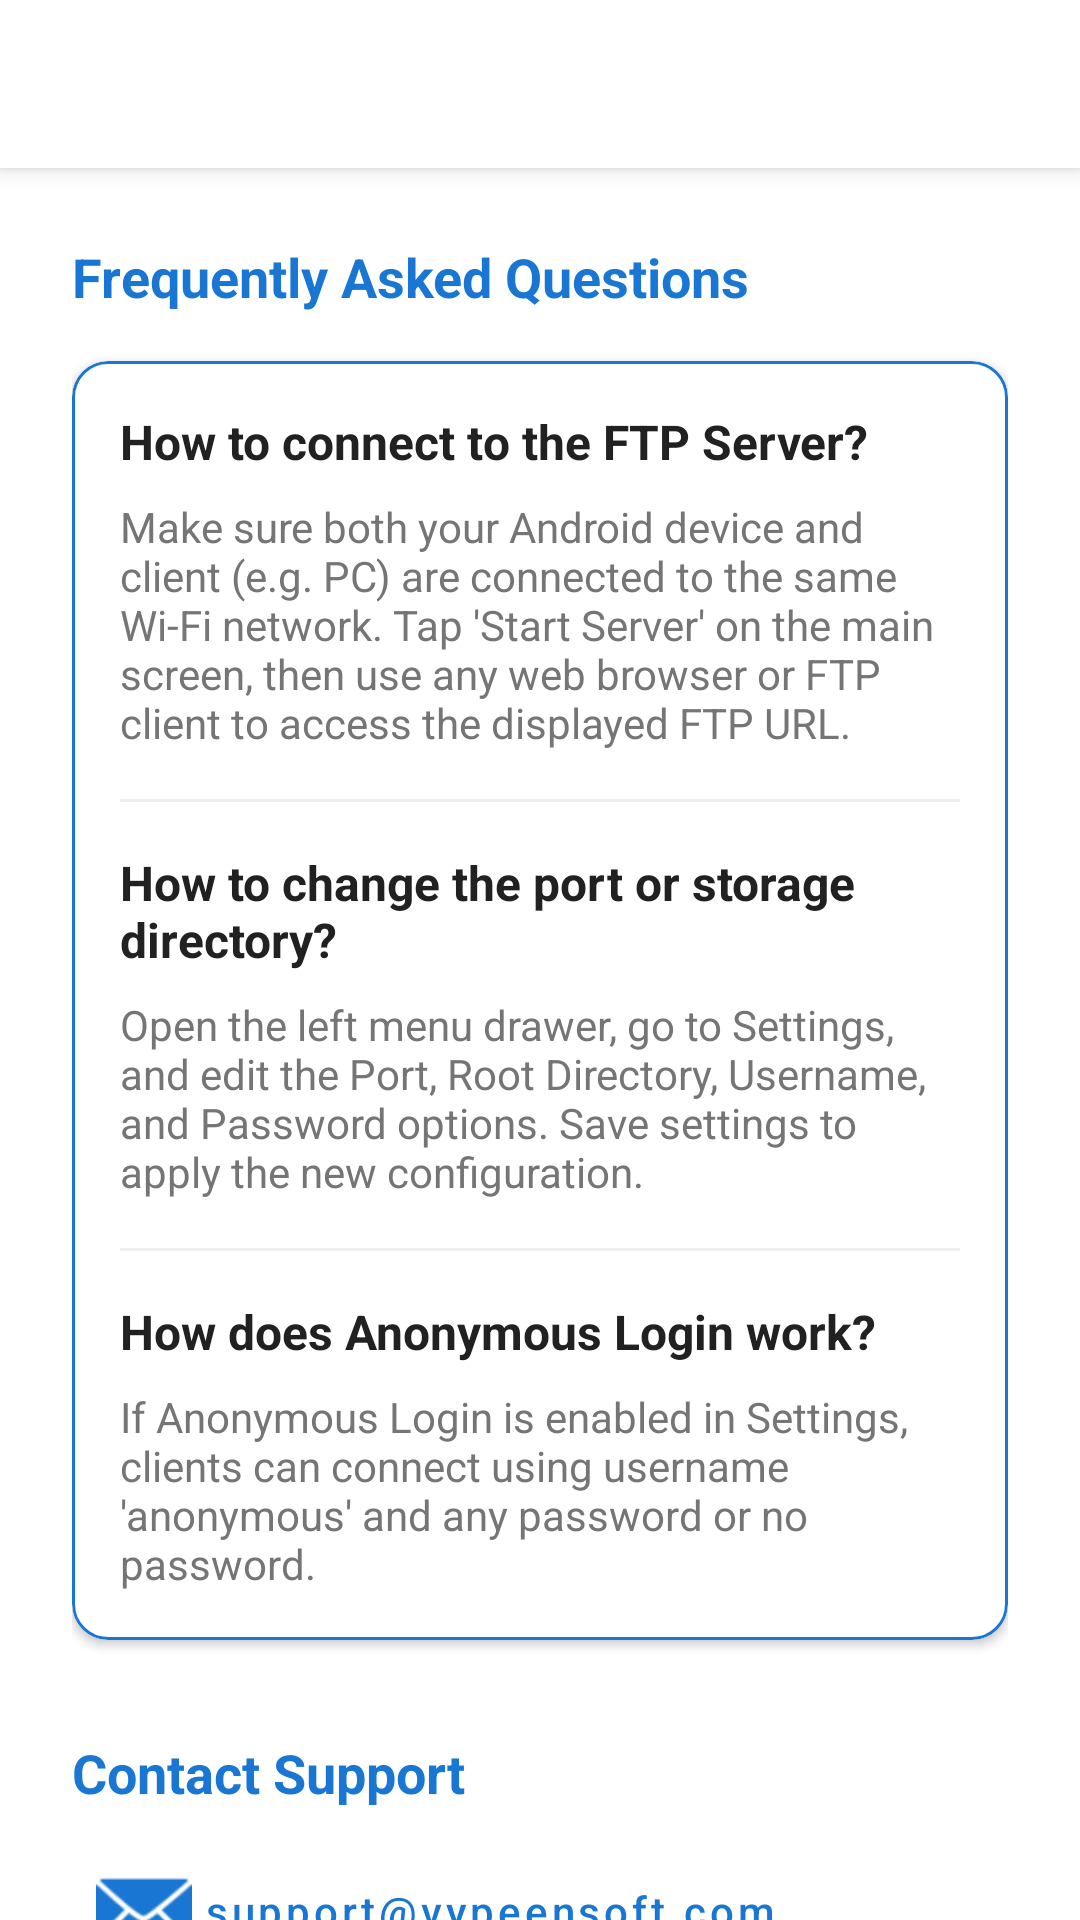

Android layout source for this screen:
<!-- AndroidManifest.xml: application theme Theme.FTPServer -->
<!-- res/layout/activity_help.xml -->
<?xml version="1.0" encoding="utf-8"?>
<androidx.coordinatorlayout.widget.CoordinatorLayout xmlns:android="http://schemas.android.com/apk/res/android"
    xmlns:app="http://schemas.android.com/apk/res-auto"
    android:layout_width="match_parent"
    android:layout_height="match_parent"
    android:background="@color/backgroundColor">

    <com.google.android.material.appbar.AppBarLayout
        android:layout_width="match_parent"
        android:layout_height="wrap_content"
        android:theme="@style/ThemeOverlay.AppCompat.Light">

        <androidx.appcompat.widget.Toolbar
            android:id="@+id/toolbar"
            android:layout_width="match_parent"
            android:layout_height="?attr/actionBarSize"
            android:background="@color/backgroundColor"
            app:titleTextColor="@color/primaryColor"
            app:navigationIconTint="@color/primaryColor"
            app:popupTheme="@style/ThemeOverlay.MaterialComponents.Light" />

    </com.google.android.material.appbar.AppBarLayout>

    <androidx.core.widget.NestedScrollView
        android:layout_width="match_parent"
        android:layout_height="match_parent"
        app:layout_behavior="@string/appbar_scrolling_view_behavior">

        <LinearLayout
            android:layout_width="match_parent"
            android:layout_height="wrap_content"
            android:orientation="vertical"
            android:padding="24dp">

            <TextView
                android:layout_width="wrap_content"
                android:layout_height="wrap_content"
                android:text="Frequently Asked Questions"
                android:textColor="@color/primaryColor"
                android:textSize="18sp"
                android:textStyle="bold" />

            <com.google.android.material.card.MaterialCardView
                android:layout_width="match_parent"
                android:layout_height="wrap_content"
                android:layout_marginTop="16dp"
                app:cardCornerRadius="12dp"
                app:cardElevation="2dp"
                app:strokeColor="@color/primaryColor"
                app:cardBackgroundColor="@color/backgroundCard"
                app:strokeWidth="1dp">

                <LinearLayout
                    android:layout_width="match_parent"
                    android:layout_height="wrap_content"
                    android:orientation="vertical"
                    android:padding="16dp">

                    <TextView
                        android:layout_width="wrap_content"
                        android:layout_height="wrap_content"
                        android:text="How to connect to the FTP Server?"
                        android:textColor="@color/textColorPrimary"
                        android:textSize="16sp"
                        android:textStyle="bold" />

                    <TextView
                        android:layout_width="wrap_content"
                        android:layout_height="wrap_content"
                        android:layout_marginTop="8dp"
                        android:text="Make sure both your Android device and client (e.g. PC) are connected to the same Wi-Fi network. Tap 'Start Server' on the main screen, then use any web browser or FTP client to access the displayed FTP URL."
                        android:textColor="@color/textColorSecondary"
                        android:textSize="14sp" />

                    <View
                        android:layout_width="match_parent"
                        android:layout_height="1dp"
                        android:layout_marginTop="16dp"
                        android:layout_marginBottom="16dp"
                        android:background="#EEEEEE" />

                    <TextView
                        android:layout_width="wrap_content"
                        android:layout_height="wrap_content"
                        android:text="How to change the port or storage directory?"
                        android:textColor="@color/textColorPrimary"
                        android:textSize="16sp"
                        android:textStyle="bold" />

                    <TextView
                        android:layout_width="wrap_content"
                        android:layout_height="wrap_content"
                        android:layout_marginTop="8dp"
                        android:text="Open the left menu drawer, go to Settings, and edit the Port, Root Directory, Username, and Password options. Save settings to apply the new configuration."
                        android:textColor="@color/textColorSecondary"
                        android:textSize="14sp" />

                    <View
                        android:layout_width="match_parent"
                        android:layout_height="1dp"
                        android:layout_marginTop="16dp"
                        android:layout_marginBottom="16dp"
                        android:background="#EEEEEE" />

                    <TextView
                        android:layout_width="wrap_content"
                        android:layout_height="wrap_content"
                        android:text="How does Anonymous Login work?"
                        android:textColor="@color/textColorPrimary"
                        android:textSize="16sp"
                        android:textStyle="bold" />

                    <TextView
                        android:layout_width="wrap_content"
                        android:layout_height="wrap_content"
                        android:layout_marginTop="8dp"
                        android:text="If Anonymous Login is enabled in Settings, clients can connect using username 'anonymous' and any password or no password."
                        android:textColor="@color/textColorSecondary"
                        android:textSize="14sp" />

                </LinearLayout>

            </com.google.android.material.card.MaterialCardView>

            <TextView
                android:layout_width="wrap_content"
                android:layout_height="wrap_content"
                android:layout_marginTop="32dp"
                android:text="Contact Support"
                android:textColor="@color/primaryColor"
                android:textSize="18sp"
                android:textStyle="bold" />

            <com.google.android.material.button.MaterialButton
                android:id="@+id/btn_email_support"
                style="@style/Widget.MaterialComponents.Button.TextButton"
                android:layout_width="wrap_content"
                android:layout_height="wrap_content"
                android:layout_marginTop="8dp"
                android:text="support@vypeensoft.com"
                android:textColor="@color/primaryColor"
                app:iconTint="@color/primaryColor"
                android:textAllCaps="false"
                app:icon="@android:drawable/ic_dialog_email" />

        </LinearLayout>

    </androidx.core.widget.NestedScrollView>

</androidx.coordinatorlayout.widget.CoordinatorLayout>
<!-- resources referenced by this layout -->
<resources>
  <color name="backgroundCard">#FFFFFF</color>
  <color name="backgroundColor">#FFFFFF</color>
  <color name="primaryColor">#1976D2</color>
  <color name="textColorPrimary">#212121</color>
  <color name="textColorSecondary">#757575</color>
  <style name="Theme.FTPServer" parent="Theme.MaterialComponents.Light.NoActionBar">
          
          <item name="colorPrimary">@color/white</item>
          <item name="colorPrimaryVariant">@color/white</item>
          <item name="colorOnPrimary">@color/primaryColor</item>
          
          <item name="colorSecondary">@color/black</item>
          <item name="colorSecondaryVariant">@color/black</item>
          <item name="colorOnSecondary">@color/white</item>
          
          <item name="android:statusBarColor">@color/white</item>
          <item name="android:windowLightStatusBar">true</item>
          
      </style>
  <color name="white">#FFFFFFFF</color>
  <color name="black">#FF000000</color>
</resources>
